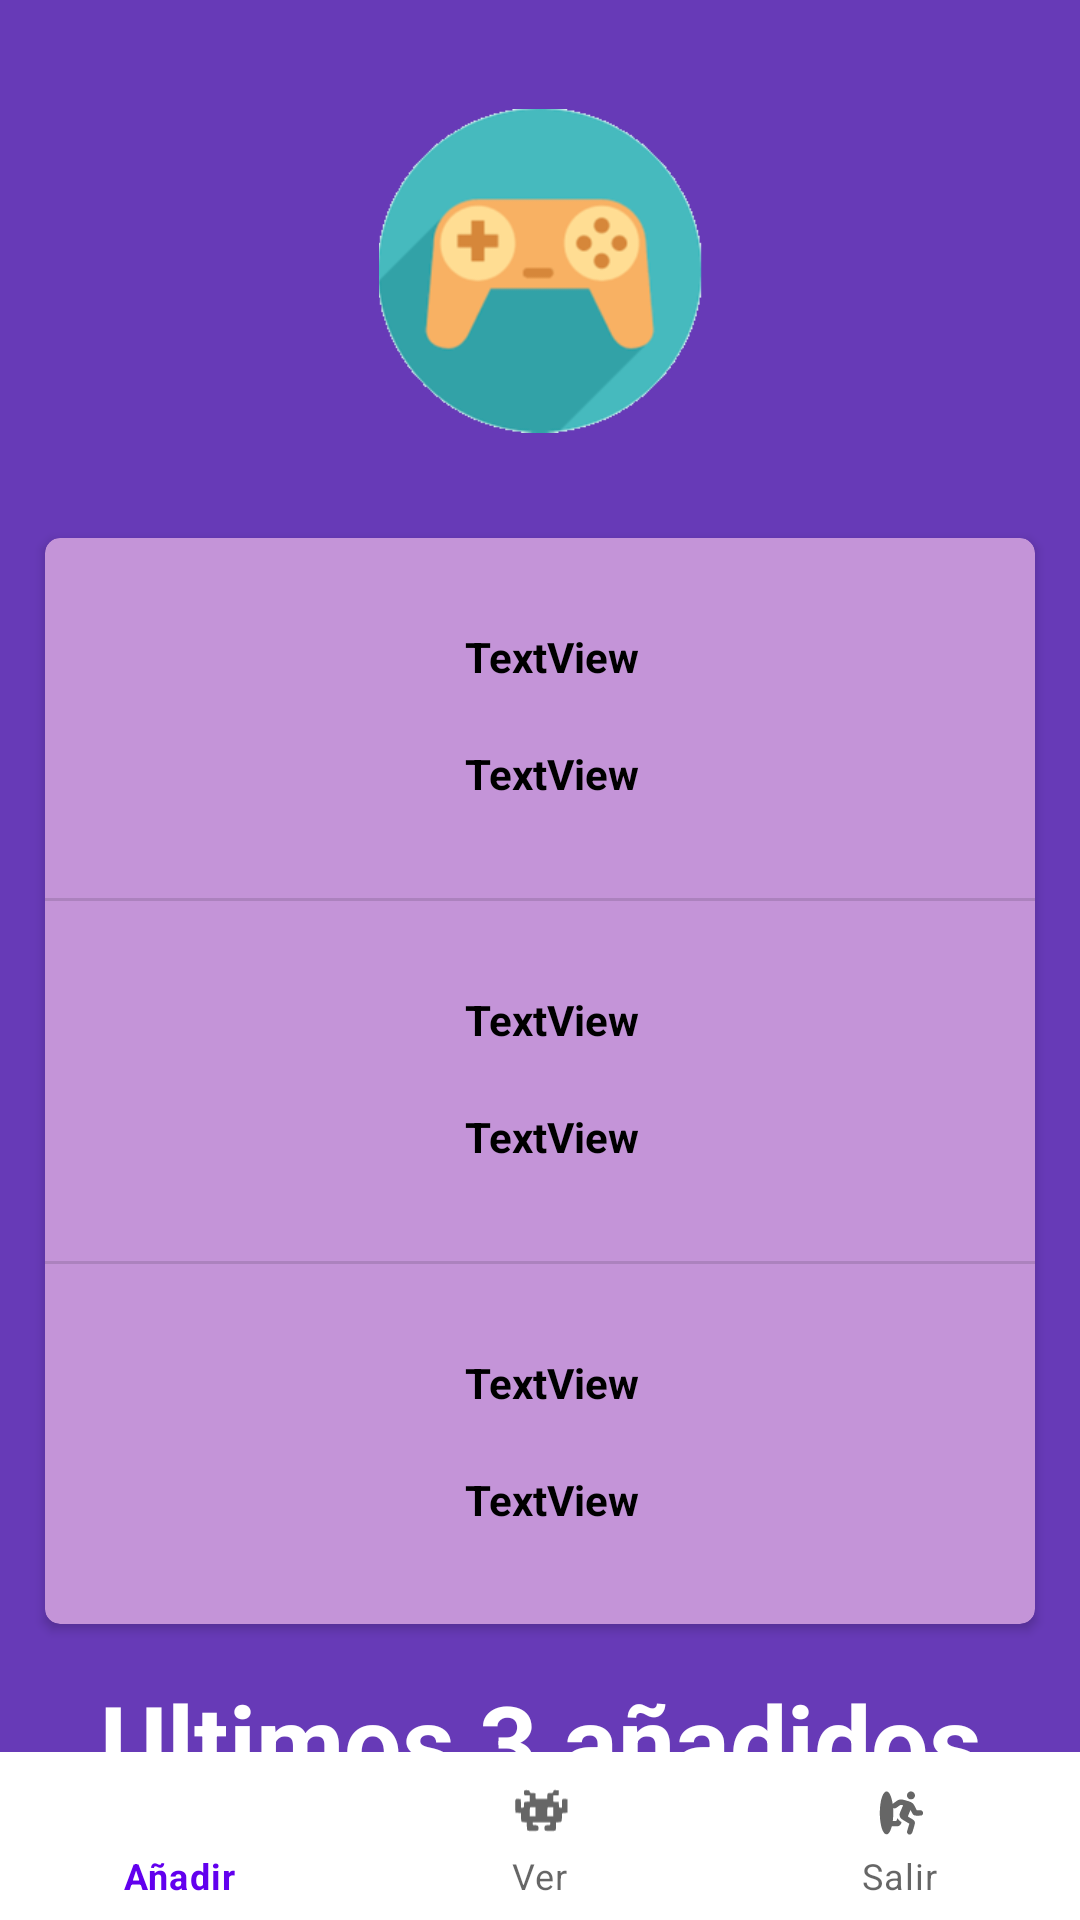

Here is an Android app screen rendered from its layout file. Give the layout XML and the strings, colors and styles it references.
<!-- AndroidManifest.xml: application theme Theme.AndroidResp -->
<!-- res/layout/activity_main.xml -->
<?xml version="1.0" encoding="utf-8"?>
<androidx.constraintlayout.widget.ConstraintLayout xmlns:android="http://schemas.android.com/apk/res/android"
    xmlns:app="http://schemas.android.com/apk/res-auto"
    xmlns:tools="http://schemas.android.com/tools"
    android:layout_width="match_parent"
    android:layout_height="match_parent"
    android:background="#673AB7"
    tools:context=".MainActivity">


    <TextView
        android:id="@+id/tv_descrip3"
        android:layout_width="wrap_content"
        android:layout_height="wrap_content"
        android:text="TextView"
        android:textColor="@color/black"
        android:textStyle="bold"
        android:visibility="gone"
        tools:layout_editor_absoluteX="158dp"
        tools:layout_editor_absoluteY="273dp" />

    <androidx.cardview.widget.CardView
        android:id="@+id/cardView2"
        android:layout_width="match_parent"
        android:layout_height="wrap_content"
        android:layout_marginStart="15dp"
        android:layout_marginTop="35dp"
        android:layout_marginEnd="15dp"
        android:backgroundTint="#C494D8"
        app:cardCornerRadius="5dp"
        app:layout_constraintEnd_toEndOf="parent"
        app:layout_constraintHorizontal_bias="0.5"
        app:layout_constraintStart_toStartOf="parent"
        app:layout_constraintTop_toBottomOf="@+id/imageView">

        <androidx.constraintlayout.widget.ConstraintLayout
            android:layout_width="match_parent"
            android:layout_height="wrap_content">

            <ImageView
                android:id="@+id/imageView3"
                android:layout_width="70dp"
                android:layout_height="80dp"
                android:layout_marginStart="40dp"
                android:layout_marginTop="20dp"
                app:layout_constraintStart_toStartOf="parent"
                app:layout_constraintTop_toBottomOf="@+id/divider6"
                tools:srcCompat="@tools:sample/avatars" />

            <TextView
                android:id="@+id/tv_categoria2"
                android:layout_width="wrap_content"
                android:layout_height="wrap_content"
                android:layout_marginStart="30dp"
                android:layout_marginTop="20dp"
                android:text="TextView"
                android:textColor="@color/black"
                android:textStyle="bold"
                app:layout_constraintStart_toEndOf="@+id/imageView3"
                app:layout_constraintTop_toBottomOf="@+id/tv_nombre2" />

            <TextView
                android:id="@+id/tv_categoria1"
                android:layout_width="wrap_content"
                android:layout_height="wrap_content"
                android:layout_marginStart="30dp"
                android:layout_marginTop="20dp"
                android:text="TextView"
                android:textColor="@color/black"
                android:textStyle="bold"
                app:layout_constraintStart_toEndOf="@+id/imageView2"
                app:layout_constraintTop_toBottomOf="@+id/tv_nombre1" />

            <ImageView
                android:id="@+id/imageView2"
                android:layout_width="70dp"
                android:layout_height="80dp"
                android:layout_marginStart="40dp"
                android:layout_marginTop="20dp"
                app:layout_constraintStart_toStartOf="parent"
                app:layout_constraintTop_toTopOf="parent"
                tools:srcCompat="@tools:sample/avatars" />

            <TextView
                android:id="@+id/tv_nombre3"
                android:layout_width="wrap_content"
                android:layout_height="wrap_content"
                android:layout_marginStart="30dp"
                android:layout_marginTop="30dp"
                android:text="TextView"
                android:textColor="@color/black"
                android:textStyle="bold"
                app:layout_constraintStart_toEndOf="@+id/imageView4"
                app:layout_constraintTop_toBottomOf="@+id/divider7" />

            <TextView
                android:id="@+id/tv_nombre2"
                android:layout_width="wrap_content"
                android:layout_height="wrap_content"
                android:layout_marginStart="30dp"
                android:layout_marginTop="30dp"
                android:text="TextView"
                android:textColor="@color/black"
                android:textStyle="bold"
                app:layout_constraintStart_toEndOf="@+id/imageView3"
                app:layout_constraintTop_toBottomOf="@+id/divider6" />

            <TextView
                android:id="@+id/tv_nombre1"
                android:layout_width="wrap_content"
                android:layout_height="wrap_content"
                android:layout_marginStart="30dp"
                android:layout_marginTop="30dp"
                android:text="TextView"
                android:textColor="@color/black"
                android:textStyle="bold"
                app:layout_constraintStart_toEndOf="@+id/imageView2"
                app:layout_constraintTop_toTopOf="parent" />

            <ImageView
                android:id="@+id/imageView4"
                android:layout_width="70dp"
                android:layout_height="80dp"
                android:layout_marginStart="40dp"
                android:layout_marginTop="20dp"
                android:layout_marginBottom="20dp"
                app:layout_constraintBottom_toBottomOf="parent"
                app:layout_constraintStart_toStartOf="parent"
                app:layout_constraintTop_toBottomOf="@+id/divider7"
                tools:srcCompat="@tools:sample/avatars" />

            <TextView
                android:id="@+id/tv_categoria3"
                android:layout_width="wrap_content"
                android:layout_height="wrap_content"
                android:layout_marginStart="30dp"
                android:layout_marginTop="20dp"
                android:text="TextView"
                android:textColor="@color/black"
                android:textStyle="bold"
                android:visibility="visible"
                app:layout_constraintStart_toEndOf="@+id/imageView4"
                app:layout_constraintTop_toBottomOf="@+id/tv_nombre3" />

            <View
                android:id="@+id/divider6"
                android:layout_width="0dp"
                android:layout_height="1dp"
                android:layout_marginTop="20dp"
                android:background="?android:attr/listDivider"
                app:layout_constraintEnd_toEndOf="parent"
                app:layout_constraintHorizontal_bias="0.5"
                app:layout_constraintStart_toStartOf="parent"
                app:layout_constraintTop_toBottomOf="@+id/imageView2" />

            <View
                android:id="@+id/divider7"
                android:layout_width="0dp"
                android:layout_height="1dp"
                android:layout_marginTop="20dp"
                android:background="?android:attr/listDivider"
                app:layout_constraintEnd_toEndOf="parent"
                app:layout_constraintHorizontal_bias="0.5"
                app:layout_constraintStart_toStartOf="parent"
                app:layout_constraintTop_toBottomOf="@+id/imageView3" />
        </androidx.constraintlayout.widget.ConstraintLayout>

    </androidx.cardview.widget.CardView>

    <ImageView
        android:id="@+id/imageView"
        android:layout_width="119dp"
        android:layout_height="108dp"
        android:layout_marginTop="24dp"
        app:layout_constraintBottom_toBottomOf="parent"
        app:layout_constraintEnd_toEndOf="parent"
        app:layout_constraintStart_toStartOf="parent"
        app:layout_constraintTop_toTopOf="parent"
        app:layout_constraintVertical_bias="0.024"
        app:srcCompat="@drawable/icono" />


    <TextView
        android:id="@+id/tv_descrip2"
        android:layout_width="wrap_content"
        android:layout_height="wrap_content"
        android:text="TextView"
        android:textColor="#FFFFFF"
        android:textStyle="bold"
        android:visibility="gone"
        tools:layout_editor_absoluteX="292dp"
        tools:layout_editor_absoluteY="283dp" />

    <TextView
        android:id="@+id/tv_descrip1"
        android:layout_width="wrap_content"
        android:layout_height="wrap_content"
        android:text="TextView"
        android:textColor="#FFFFFF"
        android:textStyle="bold"
        android:visibility="gone"
        tools:layout_editor_absoluteX="292dp"
        tools:layout_editor_absoluteY="201dp" />


    <LinearLayout
        android:layout_width="match_parent"
        android:layout_height="wrap_content"
        android:layout_marginBottom="0dp"
        app:layout_constraintBottom_toBottomOf="parent"
        app:layout_constraintStart_toStartOf="parent">

        <com.google.android.material.bottomnavigation.BottomNavigationView
            android:id="@+id/bottom_navigation"
            android:layout_width="match_parent"
            android:layout_height="wrap_content"
            app:menu="@menu/bottom_navigation_menu" />

    </LinearLayout>

    <TextView
        android:id="@+id/textView"
        android:layout_width="wrap_content"
        android:layout_height="wrap_content"
        android:layout_marginTop="16dp"
        android:text="Ultimos 3 añadidos"
        android:textColor="#FFFFFF"
        android:textSize="34sp"
        android:textStyle="bold"
        app:layout_constraintEnd_toEndOf="parent"
        app:layout_constraintHorizontal_bias="0.5"
        app:layout_constraintStart_toStartOf="parent"
        app:layout_constraintTop_toBottomOf="@+id/cardView2" />


</androidx.constraintlayout.widget.ConstraintLayout>
<!-- resources referenced by this layout -->
<resources>
  <!-- drawable icono: png bitmap (drawable-v24, 15578 bytes) -->
  <style name="Theme.AndroidResp" parent="Theme.MaterialComponents.DayNight.NoActionBar">
          
          <item name="colorPrimary">@color/purple_500</item>
          <item name="colorPrimaryVariant">@color/purple_700</item>
          <item name="colorOnPrimary">@color/white</item>
          
          <item name="colorSecondary">@color/teal_200</item>
          <item name="colorSecondaryVariant">@color/teal_700</item>
          <item name="colorOnSecondary">@color/black</item>
          
          <item name="android:statusBarColor" tools:targetApi="l">?attr/colorPrimaryVariant</item>
          
      </style>
  <!-- not gathered from this repository: default colours our renderer supplied (Android Studio template values) -->
  <color name="purple_500">#FF6200EE</color>
  <color name="purple_700">#FF3700B3</color>
  <color name="teal_200">#FF03DAC5</color>
  <color name="teal_700">#FF018786</color>
  <color name="black">#FF000000</color>
  <color name="white">#FFFFFFFF</color>
</resources>
